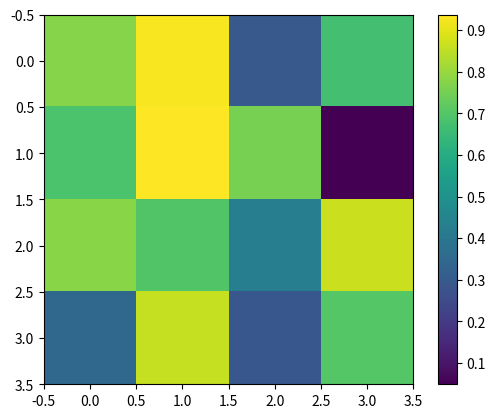

Reproduce this figure in Python.
import numpy as np
from matplotlib.pyplot import imshow, show, colorbar

image = np.random.rand(4,4)
imshow(image)
colorbar()
show()
